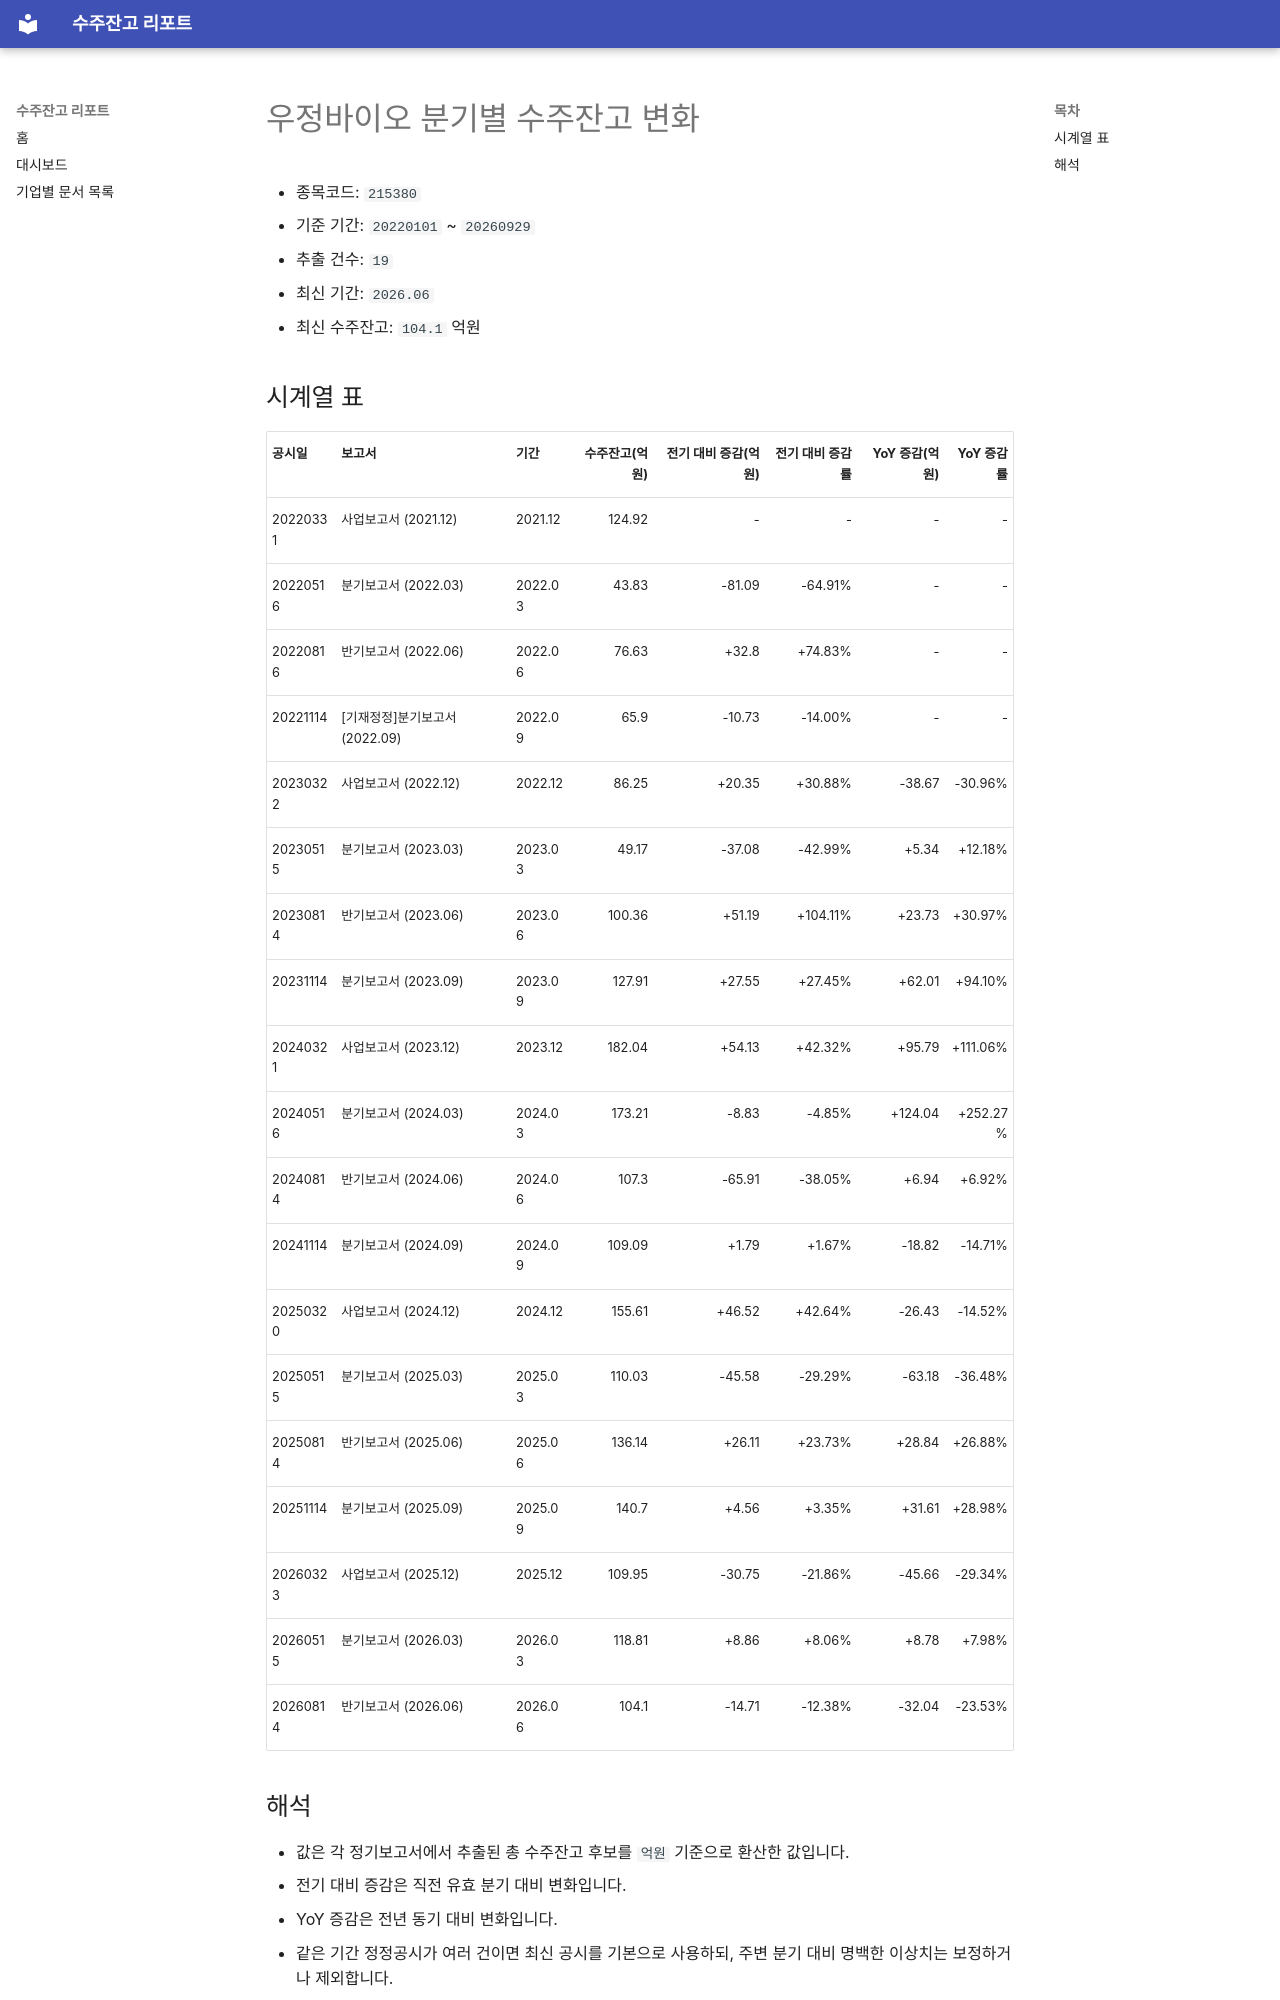

repository: agent-jaden/order-backlog-dashboard · page: companies/우정바이오_수주잔고(215380)/index.html · generator: mkdocs

# 우정바이오 분기별 수주잔고 변화

- 종목코드: `215380`
- 기준 기간: `20220101` ~ `20260929`
- 추출 건수: `19`
- 최신 기간: `2026.06`
- 최신 수주잔고: `104.1` 억원

## 시계열 표

| 공시일 | 보고서 | 기간 | 수주잔고(억원) | 전기 대비 증감(억원) | 전기 대비 증감률 | YoY 증감(억원) | YoY 증감률 |
| --- | --- | --- | ---: | ---: | ---: | ---: | ---: |
| 20220331 | 사업보고서 (2021.12) | 2021.12 | 124.92 | - | - | - | - |
| 20220516 | 분기보고서 (2022.03) | 2022.03 | 43.83 | -81.09 | -64.91% | - | - |
| 20220816 | 반기보고서 (2022.06) | 2022.06 | 76.63 | +32.8 | +74.83% | - | - |
| 20221114 | [기재정정]분기보고서 (2022.09) | 2022.09 | 65.9 | -10.73 | -14.00% | - | - |
| 20230322 | 사업보고서 (2022.12) | 2022.12 | 86.25 | +20.35 | +30.88% | -38.67 | -30.96% |
| 20230515 | 분기보고서 (2023.03) | 2023.03 | 49.17 | -37.08 | -42.99% | +5.34 | +12.18% |
| 20230814 | 반기보고서 (2023.06) | 2023.06 | 100.36 | +51.19 | +104.11% | +23.73 | +30.97% |
| 20231114 | 분기보고서 (2023.09) | 2023.09 | 127.91 | +27.55 | +27.45% | +62.01 | +94.10% |
| 20240321 | 사업보고서 (2023.12) | 2023.12 | 182.04 | +54.13 | +42.32% | +95.79 | +111.06% |
| 20240516 | 분기보고서 (2024.03) | 2024.03 | 173.21 | -8.83 | -4.85% | +124.04 | +252.27% |
| 20240814 | 반기보고서 (2024.06) | 2024.06 | 107.3 | -65.91 | -38.05% | +6.94 | +6.92% |
| 20241114 | 분기보고서 (2024.09) | 2024.09 | 109.09 | +1.79 | +1.67% | -18.82 | -14.71% |
| 20250320 | 사업보고서 (2024.12) | 2024.12 | 155.61 | +46.52 | +42.64% | -26.43 | -14.52% |
| 20250515 | 분기보고서 (2025.03) | 2025.03 | 110.03 | -45.58 | -29.29% | -63.18 | -36.48% |
| 20250814 | 반기보고서 (2025.06) | 2025.06 | 136.14 | +26.11 | +23.73% | +28.84 | +26.88% |
| 20251114 | 분기보고서 (2025.09) | 2025.09 | 140.7 | +4.56 | +3.35% | +31.61 | +28.98% |
| 20260323 | 사업보고서 (2025.12) | 2025.12 | 109.95 | -30.75 | -21.86% | -45.66 | -29.34% |
| 20260515 | 분기보고서 (2026.03) | 2026.03 | 118.81 | +8.86 | +8.06% | +8.78 | +7.98% |
| 20260814 | 반기보고서 (2026.06) | 2026.06 | 104.1 | -14.71 | -12.38% | -32.04 | -23.53% |
